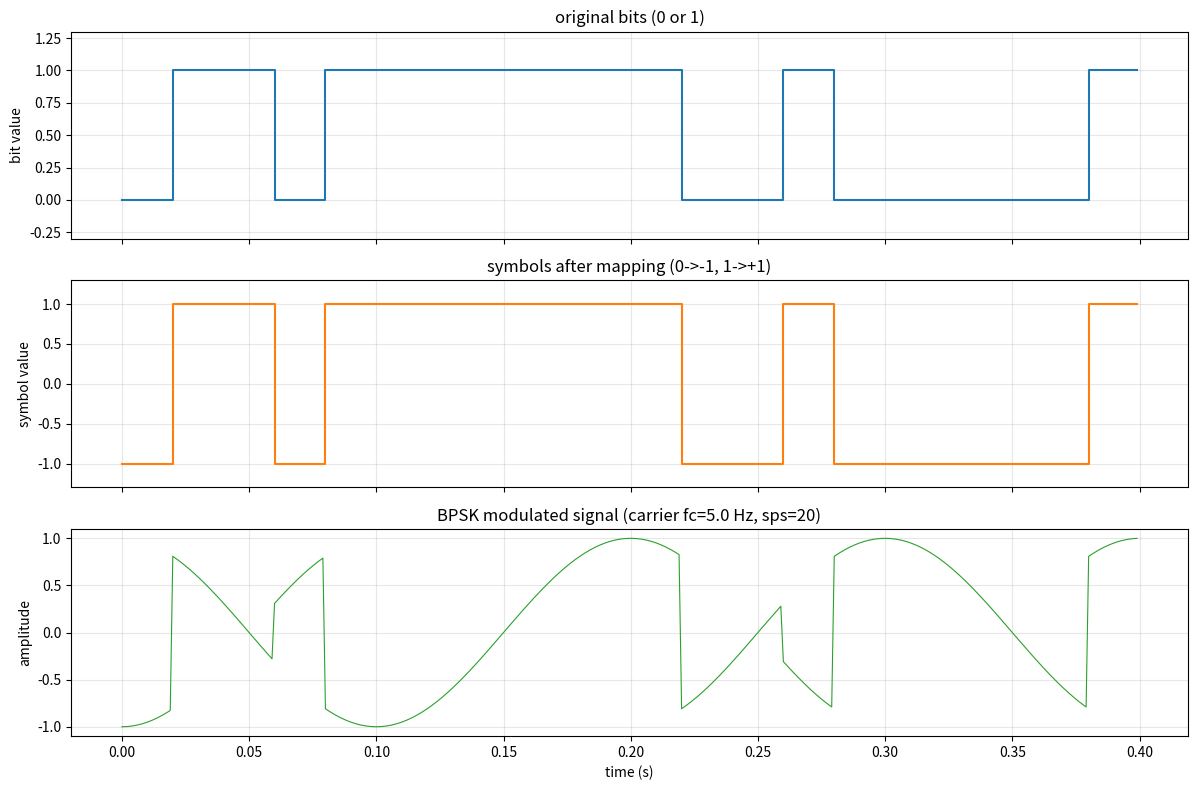

Python code for this plot:
# BPSK Modulation
import matplotlib.pyplot as plt
import numpy as np


np.random.seed(0)   # Fix the initial state of the random number generator.

num_bits = 20
bits = np.random.randint(0, 2, num_bits)

sps = 20    # samples_per_bit
fc = 5.0    # carrier_frequency
fs = 1000.0

symbols = 2 * bits - 1  # Turn {0, 1} to {-1, 1}

samples_per_bit = np.repeat(symbols, sps)

n = np.arange(len(samples_per_bit))
t = n / fs
carrier = np.cos(2 * np.pi * fc * t)

bpsk_signal = samples_per_bit * carrier

fig, axes = plt.subplots(3, 1, figsize=(12, 8), sharex=True)

axes[0].step(t, np.repeat(bits, sps), where="post", color="C0") # step() -> stepped line
                                                                # where="post" -> Specify the step change occurs after the data point.
axes[0].set_ylabel("bit value")
axes[0].set_title("original bits (0 or 1)")
axes[0].set_ylim(-0.3, 1.3)
axes[0].grid(True, alpha=0.3)

axes[1].step(t, samples_per_bit, where="post", color="C1")
axes[1].set_ylabel("symbol value")
axes[1].set_title("symbols after mapping (0->-1, 1->+1)")
axes[1].set_ylim(-1.3, 1.3)
axes[1].grid(True, alpha=0.3)

axes[2].plot(t, bpsk_signal, color="C2", linewidth=0.8)
axes[2].set_xlabel("time (s)")
axes[2].set_ylabel("amplitude")
axes[2].set_title(f"BPSK modulated signal (carrier fc={fc} Hz, sps={sps})")
axes[2].grid(True, alpha=0.3)

fig.tight_layout()
fig.savefig("d19_bpsk_mod.png", dpi=120)
print("saved to d19_bpsk_mod.png")

print("original bits:", bits)
print("mapped symbols:", symbols)
